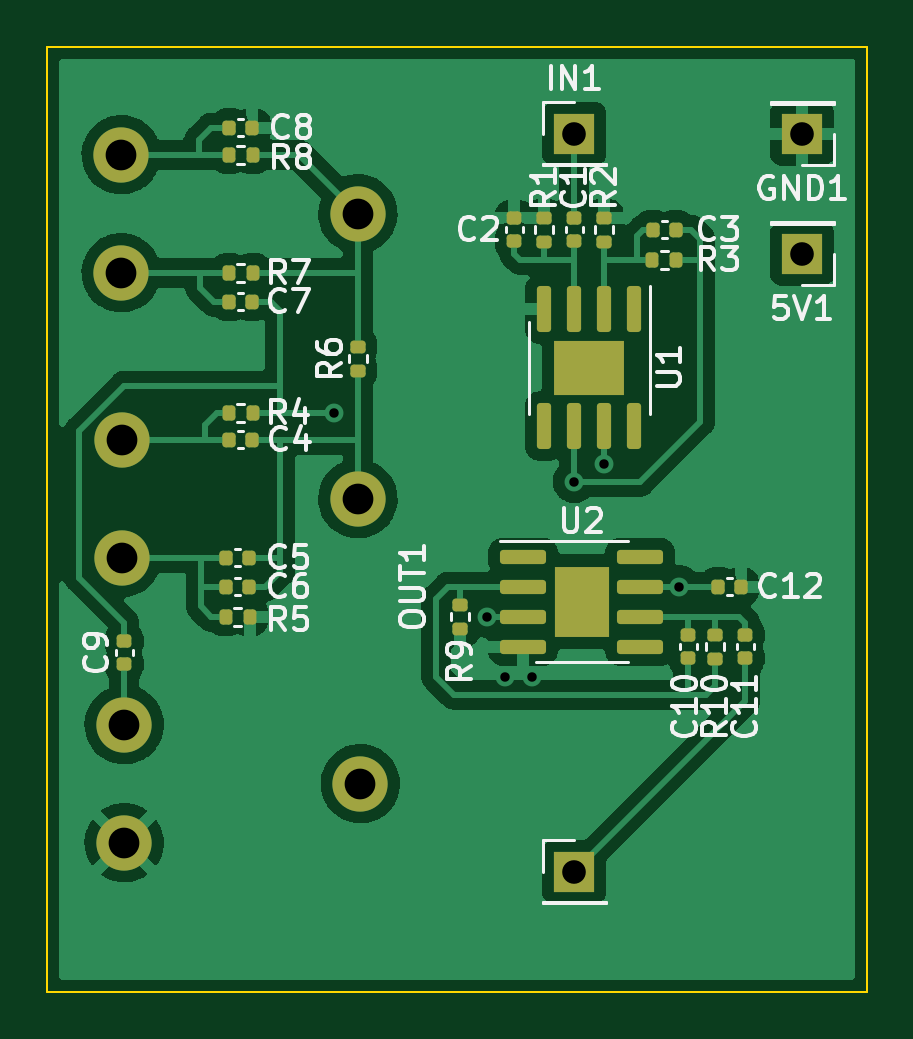
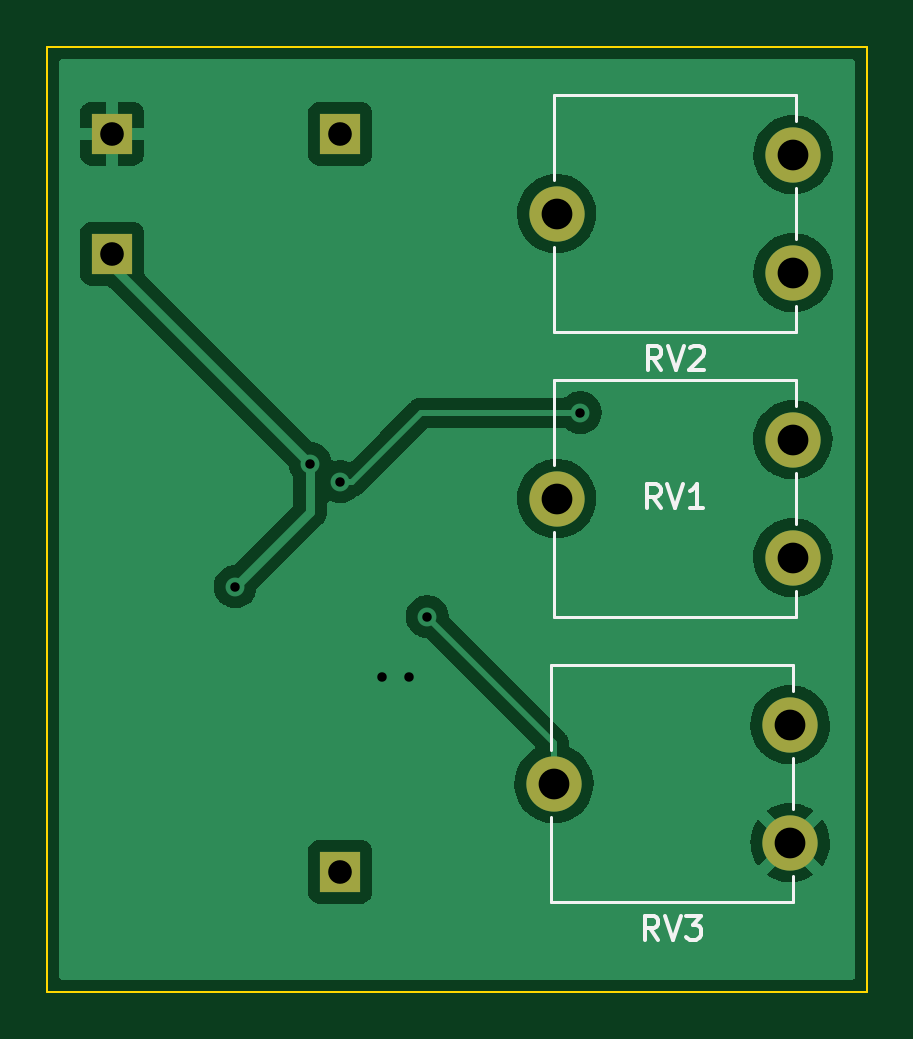
Circuit board: 10 layer files. Board 34.7 x 40.0 mm.
- bottom_copper: test-CuBottom.gbl (43457 bytes)
- top_copper: test-CuTop.gtl (97348 bytes)
- outline: test-EdgeCuts.gm1 (781 bytes)
- bottom_mask: test-MaskBottom.gbs (1144 bytes)
- top_mask: test-MaskTop.gts (5202 bytes)
- paste: test-PasteBottom.gbp (541 bytes)
- paste: test-PasteTop.gtp (4889 bytes)
- bottom_silk: test-SilkBottom.gbo (3808 bytes)
- top_silk: test-SilkTop.gto (26430 bytes)
- drill: test.drl (830 bytes)

=== bottom_copper: test-CuBottom.gbl (43457 bytes, source omitted) ===
=== top_copper: test-CuTop.gtl (97348 bytes, source omitted) ===
=== outline: test-EdgeCuts.gm1 ===
G04 #@! TF.GenerationSoftware,KiCad,Pcbnew,6.0.2-378541a8eb~116~ubuntu21.10.1*
G04 #@! TF.CreationDate,2022-03-03T13:54:26+01:00*
G04 #@! TF.ProjectId,test,74657374-2e6b-4696-9361-645f70636258,rev?*
G04 #@! TF.SameCoordinates,Original*
G04 #@! TF.FileFunction,Profile,NP*
%FSLAX46Y46*%
G04 Gerber Fmt 4.6, Leading zero omitted, Abs format (unit mm)*
G04 Created by KiCad (PCBNEW 6.0.2-378541a8eb~116~ubuntu21.10.1) date 2022-03-03 13:54:26*
%MOMM*%
%LPD*%
G01*
G04 APERTURE LIST*
G04 #@! TA.AperFunction,Profile*
%ADD10C,0.100000*%
G04 #@! TD*
G04 APERTURE END LIST*
D10*
X114860000Y-76840000D02*
X149554000Y-76840000D01*
X149554000Y-76840000D02*
X149554000Y-116840000D01*
X149554000Y-116840000D02*
X114860000Y-116840000D01*
X114860000Y-116840000D02*
X114860000Y-76840000D01*
M02*

=== bottom_mask: test-MaskBottom.gbs ===
G04 #@! TF.GenerationSoftware,KiCad,Pcbnew,6.0.2-378541a8eb~116~ubuntu21.10.1*
G04 #@! TF.CreationDate,2022-03-03T13:54:26+01:00*
G04 #@! TF.ProjectId,test,74657374-2e6b-4696-9361-645f70636258,rev?*
G04 #@! TF.SameCoordinates,Original*
G04 #@! TF.FileFunction,Soldermask,Bot*
G04 #@! TF.FilePolarity,Negative*
%FSLAX46Y46*%
G04 Gerber Fmt 4.6, Leading zero omitted, Abs format (unit mm)*
G04 Created by KiCad (PCBNEW 6.0.2-378541a8eb~116~ubuntu21.10.1) date 2022-03-03 13:54:26*
%MOMM*%
%LPD*%
G01*
G04 APERTURE LIST*
%ADD10R,1.700000X1.700000*%
%ADD11C,2.340000*%
G04 APERTURE END LIST*
D10*
G04 #@! TO.C,OUT1*
X137160000Y-111760000D03*
G04 #@! TD*
G04 #@! TO.C,GND1*
X146812000Y-80518000D03*
G04 #@! TD*
G04 #@! TO.C,5V1*
X146812000Y-85598000D03*
G04 #@! TD*
G04 #@! TO.C,IN1*
X137160000Y-80518000D03*
G04 #@! TD*
D11*
G04 #@! TO.C,RV2*
X117983000Y-81407000D03*
X128000000Y-83907000D03*
X117983000Y-86407000D03*
G04 #@! TD*
G04 #@! TO.C,RV3*
X118110000Y-105537000D03*
X128110000Y-108037000D03*
X118110000Y-110537000D03*
G04 #@! TD*
G04 #@! TO.C,RV1*
X118000000Y-93472000D03*
X128000000Y-95972000D03*
X118000000Y-98472000D03*
G04 #@! TD*
M02*

=== top_mask: test-MaskTop.gts ===
G04 #@! TF.GenerationSoftware,KiCad,Pcbnew,6.0.2-378541a8eb~116~ubuntu21.10.1*
G04 #@! TF.CreationDate,2022-03-03T13:54:26+01:00*
G04 #@! TF.ProjectId,test,74657374-2e6b-4696-9361-645f70636258,rev?*
G04 #@! TF.SameCoordinates,Original*
G04 #@! TF.FileFunction,Soldermask,Top*
G04 #@! TF.FilePolarity,Negative*
%FSLAX46Y46*%
G04 Gerber Fmt 4.6, Leading zero omitted, Abs format (unit mm)*
G04 Created by KiCad (PCBNEW 6.0.2-378541a8eb~116~ubuntu21.10.1) date 2022-03-03 13:54:26*
%MOMM*%
%LPD*%
G01*
G04 APERTURE LIST*
G04 Aperture macros list*
%AMRoundRect*
0 Rectangle with rounded corners*
0 $1 Rounding radius*
0 $2 $3 $4 $5 $6 $7 $8 $9 X,Y pos of 4 corners*
0 Add a 4 corners polygon primitive as box body*
4,1,4,$2,$3,$4,$5,$6,$7,$8,$9,$2,$3,0*
0 Add four circle primitives for the rounded corners*
1,1,$1+$1,$2,$3*
1,1,$1+$1,$4,$5*
1,1,$1+$1,$6,$7*
1,1,$1+$1,$8,$9*
0 Add four rect primitives between the rounded corners*
20,1,$1+$1,$2,$3,$4,$5,0*
20,1,$1+$1,$4,$5,$6,$7,0*
20,1,$1+$1,$6,$7,$8,$9,0*
20,1,$1+$1,$8,$9,$2,$3,0*%
G04 Aperture macros list end*
%ADD10RoundRect,0.135000X0.185000X-0.135000X0.185000X0.135000X-0.185000X0.135000X-0.185000X-0.135000X0*%
%ADD11RoundRect,0.135000X0.135000X0.185000X-0.135000X0.185000X-0.135000X-0.185000X0.135000X-0.185000X0*%
%ADD12RoundRect,0.135000X-0.185000X0.135000X-0.185000X-0.135000X0.185000X-0.135000X0.185000X0.135000X0*%
%ADD13RoundRect,0.140000X0.170000X-0.140000X0.170000X0.140000X-0.170000X0.140000X-0.170000X-0.140000X0*%
%ADD14R,1.700000X1.700000*%
%ADD15RoundRect,0.140000X-0.170000X0.140000X-0.170000X-0.140000X0.170000X-0.140000X0.170000X0.140000X0*%
%ADD16RoundRect,0.140000X-0.140000X-0.170000X0.140000X-0.170000X0.140000X0.170000X-0.140000X0.170000X0*%
%ADD17RoundRect,0.140000X0.140000X0.170000X-0.140000X0.170000X-0.140000X-0.170000X0.140000X-0.170000X0*%
%ADD18RoundRect,0.135000X-0.135000X-0.185000X0.135000X-0.185000X0.135000X0.185000X-0.135000X0.185000X0*%
%ADD19RoundRect,0.150000X-0.825000X-0.150000X0.825000X-0.150000X0.825000X0.150000X-0.825000X0.150000X0*%
%ADD20R,2.290000X3.000000*%
%ADD21RoundRect,0.150000X-0.150000X0.825000X-0.150000X-0.825000X0.150000X-0.825000X0.150000X0.825000X0*%
%ADD22R,3.000000X2.290000*%
%ADD23C,2.340000*%
G04 APERTURE END LIST*
D10*
G04 #@! TO.C,R9*
X132334000Y-101475000D03*
X132334000Y-100455000D03*
G04 #@! TD*
D11*
G04 #@! TO.C,R7*
X123557000Y-86407000D03*
X122537000Y-86407000D03*
G04 #@! TD*
D12*
G04 #@! TO.C,R2*
X138430000Y-84072000D03*
X138430000Y-85092000D03*
G04 #@! TD*
D13*
G04 #@! TO.C,C10*
X141986000Y-102715000D03*
X141986000Y-101755000D03*
G04 #@! TD*
D10*
G04 #@! TO.C,R1*
X135890000Y-85092000D03*
X135890000Y-84072000D03*
G04 #@! TD*
D14*
G04 #@! TO.C,OUT1*
X137160000Y-111760000D03*
G04 #@! TD*
D13*
G04 #@! TO.C,C2*
X134620000Y-85062000D03*
X134620000Y-84102000D03*
G04 #@! TD*
D15*
G04 #@! TO.C,C1*
X137160000Y-84102000D03*
X137160000Y-85062000D03*
G04 #@! TD*
D13*
G04 #@! TO.C,C9*
X118110000Y-102969000D03*
X118110000Y-102009000D03*
G04 #@! TD*
D11*
G04 #@! TO.C,R8*
X123557000Y-81407000D03*
X122537000Y-81407000D03*
G04 #@! TD*
D16*
G04 #@! TO.C,C5*
X122440000Y-98472000D03*
X123400000Y-98472000D03*
G04 #@! TD*
D17*
G04 #@! TO.C,C8*
X123527000Y-80264000D03*
X122567000Y-80264000D03*
G04 #@! TD*
D11*
G04 #@! TO.C,R5*
X123430000Y-100965000D03*
X122410000Y-100965000D03*
G04 #@! TD*
D18*
G04 #@! TO.C,R3*
X140460000Y-85852000D03*
X141480000Y-85852000D03*
G04 #@! TD*
D10*
G04 #@! TO.C,R6*
X128000000Y-90553000D03*
X128000000Y-89533000D03*
G04 #@! TD*
D18*
G04 #@! TO.C,R4*
X122537000Y-92329000D03*
X123557000Y-92329000D03*
G04 #@! TD*
D17*
G04 #@! TO.C,C12*
X144216000Y-99695000D03*
X143256000Y-99695000D03*
G04 #@! TD*
D16*
G04 #@! TO.C,C4*
X122567000Y-93472000D03*
X123527000Y-93472000D03*
G04 #@! TD*
G04 #@! TO.C,C3*
X140490000Y-84582000D03*
X141450000Y-84582000D03*
G04 #@! TD*
D14*
G04 #@! TO.C,GND1*
X146812000Y-80518000D03*
G04 #@! TD*
D10*
G04 #@! TO.C,R10*
X143129000Y-102745000D03*
X143129000Y-101725000D03*
G04 #@! TD*
D14*
G04 #@! TO.C,5V1*
X146812000Y-85598000D03*
G04 #@! TD*
D15*
G04 #@! TO.C,C11*
X144399000Y-101755000D03*
X144399000Y-102715000D03*
G04 #@! TD*
D16*
G04 #@! TO.C,C6*
X122440000Y-99695000D03*
X123400000Y-99695000D03*
G04 #@! TD*
D14*
G04 #@! TO.C,IN1*
X137160000Y-80518000D03*
G04 #@! TD*
D19*
G04 #@! TO.C,U2*
X135004000Y-98425000D03*
X135004000Y-99695000D03*
X135004000Y-100965000D03*
X135004000Y-102235000D03*
X139954000Y-102235000D03*
X139954000Y-100965000D03*
X139954000Y-99695000D03*
X139954000Y-98425000D03*
D20*
X137479000Y-100330000D03*
G04 #@! TD*
D21*
G04 #@! TO.C,U1*
X139700000Y-87949000D03*
X138430000Y-87949000D03*
X137160000Y-87949000D03*
X135890000Y-87949000D03*
X135890000Y-92899000D03*
X137160000Y-92899000D03*
X138430000Y-92899000D03*
X139700000Y-92899000D03*
D22*
X137795000Y-90424000D03*
G04 #@! TD*
D16*
G04 #@! TO.C,C7*
X122567000Y-87630000D03*
X123527000Y-87630000D03*
G04 #@! TD*
D23*
G04 #@! TO.C,RV2*
X117983000Y-81407000D03*
X128000000Y-83907000D03*
X117983000Y-86407000D03*
G04 #@! TD*
G04 #@! TO.C,RV3*
X118110000Y-105537000D03*
X128110000Y-108037000D03*
X118110000Y-110537000D03*
G04 #@! TD*
G04 #@! TO.C,RV1*
X118000000Y-93472000D03*
X128000000Y-95972000D03*
X118000000Y-98472000D03*
G04 #@! TD*
M02*

=== paste: test-PasteBottom.gbp ===
G04 #@! TF.GenerationSoftware,KiCad,Pcbnew,6.0.2-378541a8eb~116~ubuntu21.10.1*
G04 #@! TF.CreationDate,2022-03-03T13:54:26+01:00*
G04 #@! TF.ProjectId,test,74657374-2e6b-4696-9361-645f70636258,rev?*
G04 #@! TF.SameCoordinates,Original*
G04 #@! TF.FileFunction,Paste,Bot*
G04 #@! TF.FilePolarity,Positive*
%FSLAX46Y46*%
G04 Gerber Fmt 4.6, Leading zero omitted, Abs format (unit mm)*
G04 Created by KiCad (PCBNEW 6.0.2-378541a8eb~116~ubuntu21.10.1) date 2022-03-03 13:54:26*
%MOMM*%
%LPD*%
G01*
G04 APERTURE LIST*
G04 APERTURE END LIST*
M02*

=== paste: test-PasteTop.gtp ===
G04 #@! TF.GenerationSoftware,KiCad,Pcbnew,6.0.2-378541a8eb~116~ubuntu21.10.1*
G04 #@! TF.CreationDate,2022-03-03T13:54:26+01:00*
G04 #@! TF.ProjectId,test,74657374-2e6b-4696-9361-645f70636258,rev?*
G04 #@! TF.SameCoordinates,Original*
G04 #@! TF.FileFunction,Paste,Top*
G04 #@! TF.FilePolarity,Positive*
%FSLAX46Y46*%
G04 Gerber Fmt 4.6, Leading zero omitted, Abs format (unit mm)*
G04 Created by KiCad (PCBNEW 6.0.2-378541a8eb~116~ubuntu21.10.1) date 2022-03-03 13:54:26*
%MOMM*%
%LPD*%
G01*
G04 APERTURE LIST*
G04 Aperture macros list*
%AMRoundRect*
0 Rectangle with rounded corners*
0 $1 Rounding radius*
0 $2 $3 $4 $5 $6 $7 $8 $9 X,Y pos of 4 corners*
0 Add a 4 corners polygon primitive as box body*
4,1,4,$2,$3,$4,$5,$6,$7,$8,$9,$2,$3,0*
0 Add four circle primitives for the rounded corners*
1,1,$1+$1,$2,$3*
1,1,$1+$1,$4,$5*
1,1,$1+$1,$6,$7*
1,1,$1+$1,$8,$9*
0 Add four rect primitives between the rounded corners*
20,1,$1+$1,$2,$3,$4,$5,0*
20,1,$1+$1,$4,$5,$6,$7,0*
20,1,$1+$1,$6,$7,$8,$9,0*
20,1,$1+$1,$8,$9,$2,$3,0*%
G04 Aperture macros list end*
%ADD10RoundRect,0.135000X0.185000X-0.135000X0.185000X0.135000X-0.185000X0.135000X-0.185000X-0.135000X0*%
%ADD11RoundRect,0.135000X0.135000X0.185000X-0.135000X0.185000X-0.135000X-0.185000X0.135000X-0.185000X0*%
%ADD12RoundRect,0.135000X-0.185000X0.135000X-0.185000X-0.135000X0.185000X-0.135000X0.185000X0.135000X0*%
%ADD13RoundRect,0.140000X0.170000X-0.140000X0.170000X0.140000X-0.170000X0.140000X-0.170000X-0.140000X0*%
%ADD14RoundRect,0.140000X-0.170000X0.140000X-0.170000X-0.140000X0.170000X-0.140000X0.170000X0.140000X0*%
%ADD15RoundRect,0.140000X-0.140000X-0.170000X0.140000X-0.170000X0.140000X0.170000X-0.140000X0.170000X0*%
%ADD16RoundRect,0.140000X0.140000X0.170000X-0.140000X0.170000X-0.140000X-0.170000X0.140000X-0.170000X0*%
%ADD17RoundRect,0.135000X-0.135000X-0.185000X0.135000X-0.185000X0.135000X0.185000X-0.135000X0.185000X0*%
%ADD18RoundRect,0.230000X-0.230000X-0.375000X0.230000X-0.375000X0.230000X0.375000X-0.230000X0.375000X0*%
%ADD19RoundRect,0.150000X-0.825000X-0.150000X0.825000X-0.150000X0.825000X0.150000X-0.825000X0.150000X0*%
%ADD20RoundRect,0.230000X-0.375000X0.230000X-0.375000X-0.230000X0.375000X-0.230000X0.375000X0.230000X0*%
%ADD21RoundRect,0.150000X-0.150000X0.825000X-0.150000X-0.825000X0.150000X-0.825000X0.150000X0.825000X0*%
G04 APERTURE END LIST*
D10*
G04 #@! TO.C,R9*
X132334000Y-101475000D03*
X132334000Y-100455000D03*
G04 #@! TD*
D11*
G04 #@! TO.C,R7*
X123557000Y-86407000D03*
X122537000Y-86407000D03*
G04 #@! TD*
D12*
G04 #@! TO.C,R2*
X138430000Y-84072000D03*
X138430000Y-85092000D03*
G04 #@! TD*
D13*
G04 #@! TO.C,C10*
X141986000Y-102715000D03*
X141986000Y-101755000D03*
G04 #@! TD*
D10*
G04 #@! TO.C,R1*
X135890000Y-85092000D03*
X135890000Y-84072000D03*
G04 #@! TD*
D13*
G04 #@! TO.C,C2*
X134620000Y-85062000D03*
X134620000Y-84102000D03*
G04 #@! TD*
D14*
G04 #@! TO.C,C1*
X137160000Y-84102000D03*
X137160000Y-85062000D03*
G04 #@! TD*
D13*
G04 #@! TO.C,C9*
X118110000Y-102969000D03*
X118110000Y-102009000D03*
G04 #@! TD*
D11*
G04 #@! TO.C,R8*
X123557000Y-81407000D03*
X122537000Y-81407000D03*
G04 #@! TD*
D15*
G04 #@! TO.C,C5*
X122440000Y-98472000D03*
X123400000Y-98472000D03*
G04 #@! TD*
D16*
G04 #@! TO.C,C8*
X123527000Y-80264000D03*
X122567000Y-80264000D03*
G04 #@! TD*
D11*
G04 #@! TO.C,R5*
X123430000Y-100965000D03*
X122410000Y-100965000D03*
G04 #@! TD*
D17*
G04 #@! TO.C,R3*
X140460000Y-85852000D03*
X141480000Y-85852000D03*
G04 #@! TD*
D10*
G04 #@! TO.C,R6*
X128000000Y-90553000D03*
X128000000Y-89533000D03*
G04 #@! TD*
D17*
G04 #@! TO.C,R4*
X122537000Y-92329000D03*
X123557000Y-92329000D03*
G04 #@! TD*
D16*
G04 #@! TO.C,C12*
X144216000Y-99695000D03*
X143256000Y-99695000D03*
G04 #@! TD*
D15*
G04 #@! TO.C,C4*
X122567000Y-93472000D03*
X123527000Y-93472000D03*
G04 #@! TD*
G04 #@! TO.C,C3*
X140490000Y-84582000D03*
X141450000Y-84582000D03*
G04 #@! TD*
D10*
G04 #@! TO.C,R10*
X143129000Y-102745000D03*
X143129000Y-101725000D03*
G04 #@! TD*
D14*
G04 #@! TO.C,C11*
X144399000Y-101755000D03*
X144399000Y-102715000D03*
G04 #@! TD*
D15*
G04 #@! TO.C,C6*
X122440000Y-99695000D03*
X123400000Y-99695000D03*
G04 #@! TD*
D18*
G04 #@! TO.C,U2*
X136909000Y-99580000D03*
X138049000Y-99580000D03*
X138049000Y-101080000D03*
X136909000Y-101080000D03*
D19*
X135004000Y-98425000D03*
X135004000Y-99695000D03*
X135004000Y-100965000D03*
X135004000Y-102235000D03*
X139954000Y-102235000D03*
X139954000Y-100965000D03*
X139954000Y-99695000D03*
X139954000Y-98425000D03*
G04 #@! TD*
D20*
G04 #@! TO.C,U1*
X138545000Y-90994000D03*
X137045000Y-89854000D03*
X137045000Y-90994000D03*
X138545000Y-89854000D03*
D21*
X139700000Y-87949000D03*
X138430000Y-87949000D03*
X137160000Y-87949000D03*
X135890000Y-87949000D03*
X135890000Y-92899000D03*
X137160000Y-92899000D03*
X138430000Y-92899000D03*
X139700000Y-92899000D03*
G04 #@! TD*
D15*
G04 #@! TO.C,C7*
X122567000Y-87630000D03*
X123527000Y-87630000D03*
G04 #@! TD*
M02*

=== bottom_silk: test-SilkBottom.gbo ===
G04 #@! TF.GenerationSoftware,KiCad,Pcbnew,6.0.2-378541a8eb~116~ubuntu21.10.1*
G04 #@! TF.CreationDate,2022-03-03T13:54:26+01:00*
G04 #@! TF.ProjectId,test,74657374-2e6b-4696-9361-645f70636258,rev?*
G04 #@! TF.SameCoordinates,Original*
G04 #@! TF.FileFunction,Legend,Bot*
G04 #@! TF.FilePolarity,Positive*
%FSLAX46Y46*%
G04 Gerber Fmt 4.6, Leading zero omitted, Abs format (unit mm)*
G04 Created by KiCad (PCBNEW 6.0.2-378541a8eb~116~ubuntu21.10.1) date 2022-03-03 13:54:26*
%MOMM*%
%LPD*%
G01*
G04 APERTURE LIST*
%ADD10C,0.150000*%
%ADD11C,0.120000*%
G04 APERTURE END LIST*
D10*
G04 #@! TO.C,RV2*
X123578238Y-90509380D02*
X123911571Y-90033190D01*
X124149666Y-90509380D02*
X124149666Y-89509380D01*
X123768714Y-89509380D01*
X123673476Y-89557000D01*
X123625857Y-89604619D01*
X123578238Y-89699857D01*
X123578238Y-89842714D01*
X123625857Y-89937952D01*
X123673476Y-89985571D01*
X123768714Y-90033190D01*
X124149666Y-90033190D01*
X123292523Y-89509380D02*
X122959190Y-90509380D01*
X122625857Y-89509380D01*
X122340142Y-89604619D02*
X122292523Y-89557000D01*
X122197285Y-89509380D01*
X121959190Y-89509380D01*
X121863952Y-89557000D01*
X121816333Y-89604619D01*
X121768714Y-89699857D01*
X121768714Y-89795095D01*
X121816333Y-89937952D01*
X122387761Y-90509380D01*
X121768714Y-90509380D01*
G04 #@! TO.C,RV3*
X123705238Y-114639380D02*
X124038571Y-114163190D01*
X124276666Y-114639380D02*
X124276666Y-113639380D01*
X123895714Y-113639380D01*
X123800476Y-113687000D01*
X123752857Y-113734619D01*
X123705238Y-113829857D01*
X123705238Y-113972714D01*
X123752857Y-114067952D01*
X123800476Y-114115571D01*
X123895714Y-114163190D01*
X124276666Y-114163190D01*
X123419523Y-113639380D02*
X123086190Y-114639380D01*
X122752857Y-113639380D01*
X122514761Y-113639380D02*
X121895714Y-113639380D01*
X122229047Y-114020333D01*
X122086190Y-114020333D01*
X121990952Y-114067952D01*
X121943333Y-114115571D01*
X121895714Y-114210809D01*
X121895714Y-114448904D01*
X121943333Y-114544142D01*
X121990952Y-114591761D01*
X122086190Y-114639380D01*
X122371904Y-114639380D01*
X122467142Y-114591761D01*
X122514761Y-114544142D01*
G04 #@! TO.C,RV1*
X123595238Y-96365380D02*
X123928571Y-95889190D01*
X124166666Y-96365380D02*
X124166666Y-95365380D01*
X123785714Y-95365380D01*
X123690476Y-95413000D01*
X123642857Y-95460619D01*
X123595238Y-95555857D01*
X123595238Y-95698714D01*
X123642857Y-95793952D01*
X123690476Y-95841571D01*
X123785714Y-95889190D01*
X124166666Y-95889190D01*
X123309523Y-95365380D02*
X122976190Y-96365380D01*
X122642857Y-95365380D01*
X121785714Y-96365380D02*
X122357142Y-96365380D01*
X122071428Y-96365380D02*
X122071428Y-95365380D01*
X122166666Y-95508238D01*
X122261904Y-95603476D01*
X122357142Y-95651095D01*
D11*
G04 #@! TO.C,RV2*
X117863000Y-88928000D02*
X117863000Y-87833000D01*
X117863000Y-79982000D02*
X117863000Y-78887000D01*
X128103000Y-88928000D02*
X128103000Y-85332000D01*
X117863000Y-84981000D02*
X117863000Y-82832000D01*
X117863000Y-88928000D02*
X128103000Y-88928000D01*
X128103000Y-82482000D02*
X128103000Y-78887000D01*
X117863000Y-78887000D02*
X128103000Y-78887000D01*
G04 #@! TO.C,RV3*
X117990000Y-109111000D02*
X117990000Y-106962000D01*
X117990000Y-104112000D02*
X117990000Y-103017000D01*
X128230000Y-113058000D02*
X128230000Y-109462000D01*
X117990000Y-103017000D02*
X128230000Y-103017000D01*
X117990000Y-113058000D02*
X117990000Y-111963000D01*
X117990000Y-113058000D02*
X128230000Y-113058000D01*
X128230000Y-106612000D02*
X128230000Y-103017000D01*
G04 #@! TO.C,RV1*
X117880000Y-100993000D02*
X117880000Y-99898000D01*
X128120000Y-100993000D02*
X128120000Y-97397000D01*
X117880000Y-92047000D02*
X117880000Y-90952000D01*
X117880000Y-90952000D02*
X128120000Y-90952000D01*
X117880000Y-100993000D02*
X128120000Y-100993000D01*
X117880000Y-97046000D02*
X117880000Y-94897000D01*
X128120000Y-94547000D02*
X128120000Y-90952000D01*
G04 #@! TD*
M02*

=== top_silk: test-SilkTop.gto (26430 bytes, source omitted) ===
=== drill: test.drl ===
M48
; DRILL file {KiCad 6.0.2-378541a8eb~116~ubuntu21.10.1} date Thu Mar  3 13:54:26 2022
; FORMAT={-:-/ absolute / metric / decimal}
; #@! TF.CreationDate,2022-03-03T13:54:26+01:00
; #@! TF.GenerationSoftware,Kicad,Pcbnew,6.0.2-378541a8eb~116~ubuntu21.10.1
; #@! TF.FileFunction,MixedPlating,1,2
FMAT,2
METRIC
; #@! TA.AperFunction,Plated,PTH,ViaDrill
T1C0.400
; #@! TA.AperFunction,Plated,PTH,ComponentDrill
T2C1.000
; #@! TA.AperFunction,Plated,PTH,ComponentDrill
T3C1.300
%
G90
G05
T1
X127.0Y-92.329
X133.477Y-100.965
X134.239Y-103.505
X135.382Y-103.505
X137.16Y-95.25
X138.43Y-94.488
X141.605Y-99.695
T2
X137.16Y-80.518
X137.16Y-111.76
X146.812Y-80.518
X146.812Y-85.598
T3
X117.983Y-81.407
X117.983Y-86.407
X118.0Y-93.472
X118.0Y-98.472
X118.11Y-105.537
X118.11Y-110.537
X128.0Y-83.907
X128.0Y-95.972
X128.11Y-108.037
T0
M30

